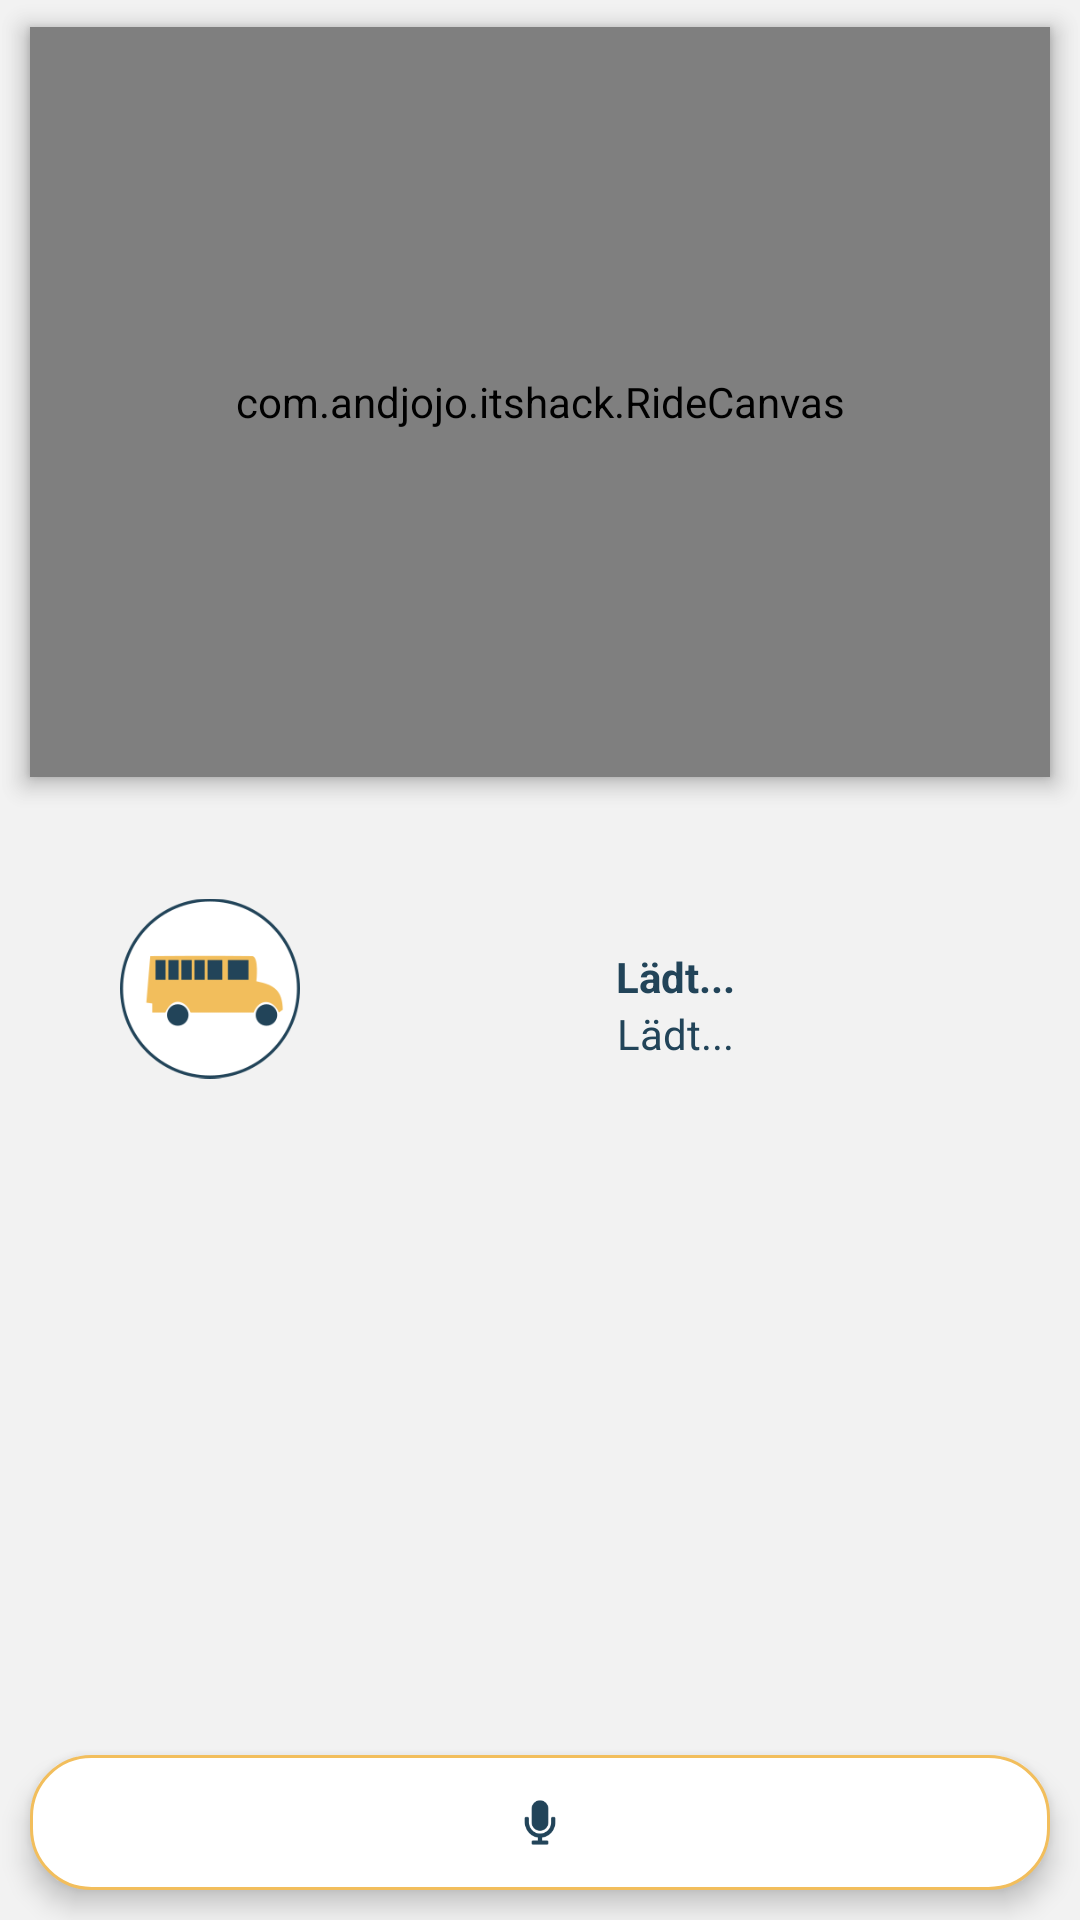

Android layout source for this screen:
<!-- AndroidManifest.xml: application theme AppTheme -->
<!-- res/layout/activity_main.xml -->
<?xml version="1.0" encoding="utf-8"?>
<androidx.constraintlayout.widget.ConstraintLayout xmlns:android="http://schemas.android.com/apk/res/android"
    xmlns:app="http://schemas.android.com/apk/res-auto"
    xmlns:tools="http://schemas.android.com/tools"
    android:layout_width="match_parent"
    android:layout_height="match_parent"
    android:background="#F2F2F2"
    tools:context=".MainActivity">

    <org.osmdroid.views.MapView
        android:id="@+id/map"
        android:layout_width="0dp"
        android:layout_height="248dp"
        android:layout_marginStart="10dp"
        android:layout_marginTop="10dp"
        android:layout_marginEnd="10dp"
        android:layout_marginBottom="5dp"
        android:elevation="5dp"
        app:layout_constraintBottom_toBottomOf="parent"
        app:layout_constraintEnd_toEndOf="parent"
        app:layout_constraintStart_toStartOf="parent"
        app:layout_constraintTop_toTopOf="parent"
        app:layout_constraintVertical_bias="0.0">

    </org.osmdroid.views.MapView>

    <com.example.itshack.RideCanvas
        android:id="@+id/ride"
        android:layout_width="match_parent"
        android:layout_height="250dp"
        android:layout_marginStart="10dp"
        android:layout_marginTop="10dp"
        android:layout_marginEnd="10dp"
        android:layout_marginBottom="5dp"
        android:elevation="5dp"
        app:layout_constraintBottom_toTopOf="@+id/currentstate"
        app:layout_constraintEnd_toEndOf="parent"
        app:layout_constraintStart_toStartOf="parent"
        app:layout_constraintTop_toTopOf="parent" />

    <include
        android:id="@+id/currentstate"
        layout="@layout/current_state"
        android:layout_width="match_parent"
        android:layout_height="133dp"
        android:layout_marginStart="10dp"
        android:layout_marginTop="5dp"
        android:layout_marginEnd="10dp"
        android:background="#74000000"
        android:onClick="onChangeView"
        app:layout_constraintEnd_toEndOf="parent"
        app:layout_constraintStart_toStartOf="parent"
        app:layout_constraintTop_toBottomOf="@+id/map" />

    <include
        android:id="@+id/totalstate"
        layout="@layout/total_state"
        android:layout_width="match_parent"
        android:layout_height="133dp"
        android:layout_marginStart="10dp"
        android:layout_marginTop="5dp"
        android:layout_marginEnd="10dp"
        android:background="#74000000"
        android:onClick="onChangeView"
        android:visibility="invisible"
        app:layout_constraintEnd_toEndOf="parent"
        app:layout_constraintStart_toStartOf="parent"
        app:layout_constraintTop_toBottomOf="@+id/map" />


    <ImageView
        android:id="@+id/imageView3"
        android:layout_width="match_parent"
        android:layout_height="45dp"
        android:layout_marginStart="10dp"
        android:layout_marginEnd="10dp"
        android:layout_marginBottom="10dp"
        android:background="@drawable/layout_bg_yellow"
        android:elevation="5dp"
        android:foregroundGravity="right|center_horizontal"
        android:onClick="onListen"
        android:paddingTop="10dp"
        android:paddingBottom="10dp"
        app:layout_constraintBottom_toBottomOf="parent"
        app:layout_constraintEnd_toEndOf="parent"
        app:layout_constraintStart_toStartOf="parent"
        app:srcCompat="@drawable/microphone_solid" />

    <com.example.itshack.SpeechCanvas
        android:id="@+id/speech"
        android:layout_width="match_parent"
        android:layout_height="45dp"
        android:layout_marginStart="10dp"
        android:layout_marginEnd="10dp"
        android:layout_marginBottom="10dp"
        android:elevation="6dp"
        android:onClick="onListen"
        android:paddingTop="10dp"
        android:paddingBottom="10dp"
        android:visibility="invisible"
        app:layout_constraintBottom_toBottomOf="parent"
        app:layout_constraintEnd_toEndOf="parent"
        app:layout_constraintStart_toStartOf="parent" />

    <ScrollView
        android:id="@+id/scrollView"
        android:layout_width="0dp"
        android:layout_height="0dp"
        android:layout_marginStart="20dp"
        android:layout_marginEnd="20dp"
        android:fadingEdge="vertical"
        app:layout_constraintBottom_toTopOf="@+id/imageView3"
        app:layout_constraintEnd_toEndOf="parent"
        app:layout_constraintStart_toStartOf="parent"
        app:layout_constraintTop_toBottomOf="@+id/currentstate">

        <LinearLayout
            android:id="@+id/scrollayout"
            android:layout_width="match_parent"
            android:layout_height="match_parent"
            android:orientation="vertical" />
    </ScrollView>


</androidx.constraintlayout.widget.ConstraintLayout>
<!-- res/layout/current_state.xml (included above) -->
<?xml version="1.0" encoding="utf-8"?>
<LinearLayout xmlns:android="http://schemas.android.com/apk/res/android"
    xmlns:app="http://schemas.android.com/apk/res-auto"
    android:layout_width="match_parent"
    android:layout_height="match_parent"
    android:background="@drawable/layout_bg_grey"
    android:elevation="5dp"
    android:onClick="onChangeView"
    android:orientation="vertical">

    <LinearLayout
        android:layout_width="match_parent"
        android:layout_height="match_parent"
        android:orientation="horizontal">

        <ImageView
            android:id="@+id/imageView6"
            android:layout_width="90dp"
            android:layout_height="wrap_content"
            android:layout_gravity="center"
            android:paddingLeft="30dp"
            app:srcCompat="@drawable/busicon" />

        <LinearLayout
            android:layout_width="match_parent"
            android:layout_height="match_parent"
            android:orientation="vertical">

            <LinearLayout
                android:layout_width="match_parent"
                android:layout_height="72dp"
                android:orientation="horizontal">

                <TextView
                    android:id="@+id/textViewZeit"
                    android:layout_width="0dp"
                    android:layout_height="wrap_content"
                    android:layout_gravity="bottom"
                    android:layout_weight="1"
                    android:gravity="center|center_horizontal"
                    android:onClick="onFake"
                    android:text="Lädt..."
                    android:textColor="#224459"
                    android:textSize="14sp"
                    android:textStyle="bold" />


            </LinearLayout>

            <LinearLayout
                android:layout_width="match_parent"
                android:layout_height="match_parent"
                android:orientation="horizontal"
                android:paddingLeft="5dp"
                android:paddingRight="5dp">

                <TextView
                    android:id="@+id/textViewZeitDesc"
                    android:layout_width="0dp"
                    android:layout_height="wrap_content"
                    android:layout_weight="1"
                    android:gravity="center|center_horizontal"
                    android:onClick="onFake"
                    android:text="Lädt..."
                    android:textColor="#224459"
                    android:textSize="14sp" />


            </LinearLayout>
        </LinearLayout>
    </LinearLayout>

</LinearLayout>
<!-- res/layout/total_state.xml (included above) -->
<?xml version="1.0" encoding="utf-8"?>
<LinearLayout xmlns:android="http://schemas.android.com/apk/res/android"
    android:layout_width="match_parent"
    android:layout_height="match_parent"
    android:background="@drawable/layout_bg_grey"
    android:elevation="5dp"
    android:onClick="onChangeView"
    android:orientation="vertical">

    <LinearLayout
        android:layout_width="match_parent"
        android:layout_height="72dp"
        android:orientation="horizontal">


        <TextView
            android:id="@+id/textViewExtra"
            android:layout_width="0dp"
            android:layout_height="wrap_content"
            android:layout_gravity="bottom"
            android:layout_weight="1"
            android:gravity="center|center_horizontal"
            android:text="Lädt..."
            android:textColor="#224459"
            android:textSize="14sp"
            android:textStyle="bold" />
    </LinearLayout>

    <LinearLayout
        android:layout_width="match_parent"
        android:layout_height="match_parent"
        android:orientation="horizontal"
        android:paddingLeft="5dp"
        android:paddingRight="5dp">


        <TextView
            android:id="@+id/textViewExtraDesc"
            android:layout_width="0dp"
            android:layout_height="wrap_content"
            android:layout_weight="1"
            android:gravity="center_horizontal|top"
            android:text="Lädt..."
            android:textColor="#224459"
            android:textSize="14sp" />
    </LinearLayout>

</LinearLayout>
<!-- resources referenced by this layout -->
<resources>
  <!-- drawable busicon: png bitmap (drawable, 11845 bytes) -->
  <!-- drawable layout_bg_yellow (drawable) -->
  <?xml version="1.0" encoding="UTF-8"?>
  <shape xmlns:android="http://schemas.android.com/apk/res/android">
      <solid android:color="#ffffff"/>
      <stroke android:width="1dp" android:color="#F2BE5C" />
      <corners android:radius="20dp"/>
      <padding android:left="0dp" android:top="0dp" android:right="0dp" android:bottom="0dp" />
  </shape>
  <!-- drawable microphone_solid: png bitmap (drawable, 2033 bytes) -->
  <style name="AppTheme" parent="Theme.AppCompat.Light.DarkActionBar">
          
          <item name="windowActionBar">false</item>
          <item name="windowNoTitle">true</item>
          <item name="colorPrimary">#777777</item>
          <item name="colorPrimaryDark">#aaaaaa</item>
          <item name="colorAccent">#f2be5c</item>
          <item name="android:windowAnimationStyle">@style/CustomActivityAnimation</item>
      </style>
  <style name="CustomActivityAnimation" parent="@android:style/Animation.Activity">
          <item name="android:activityOpenEnterAnimation">@anim/slide_in_right</item>
          <item name="android:activityOpenExitAnimation">@anim/slide_out_left</item>
          <item name="android:activityCloseEnterAnimation">@anim/slide_in_left</item>
          <item name="android:activityCloseExitAnimation">@anim/slide_out_right</item>
      </style>
</resources>
